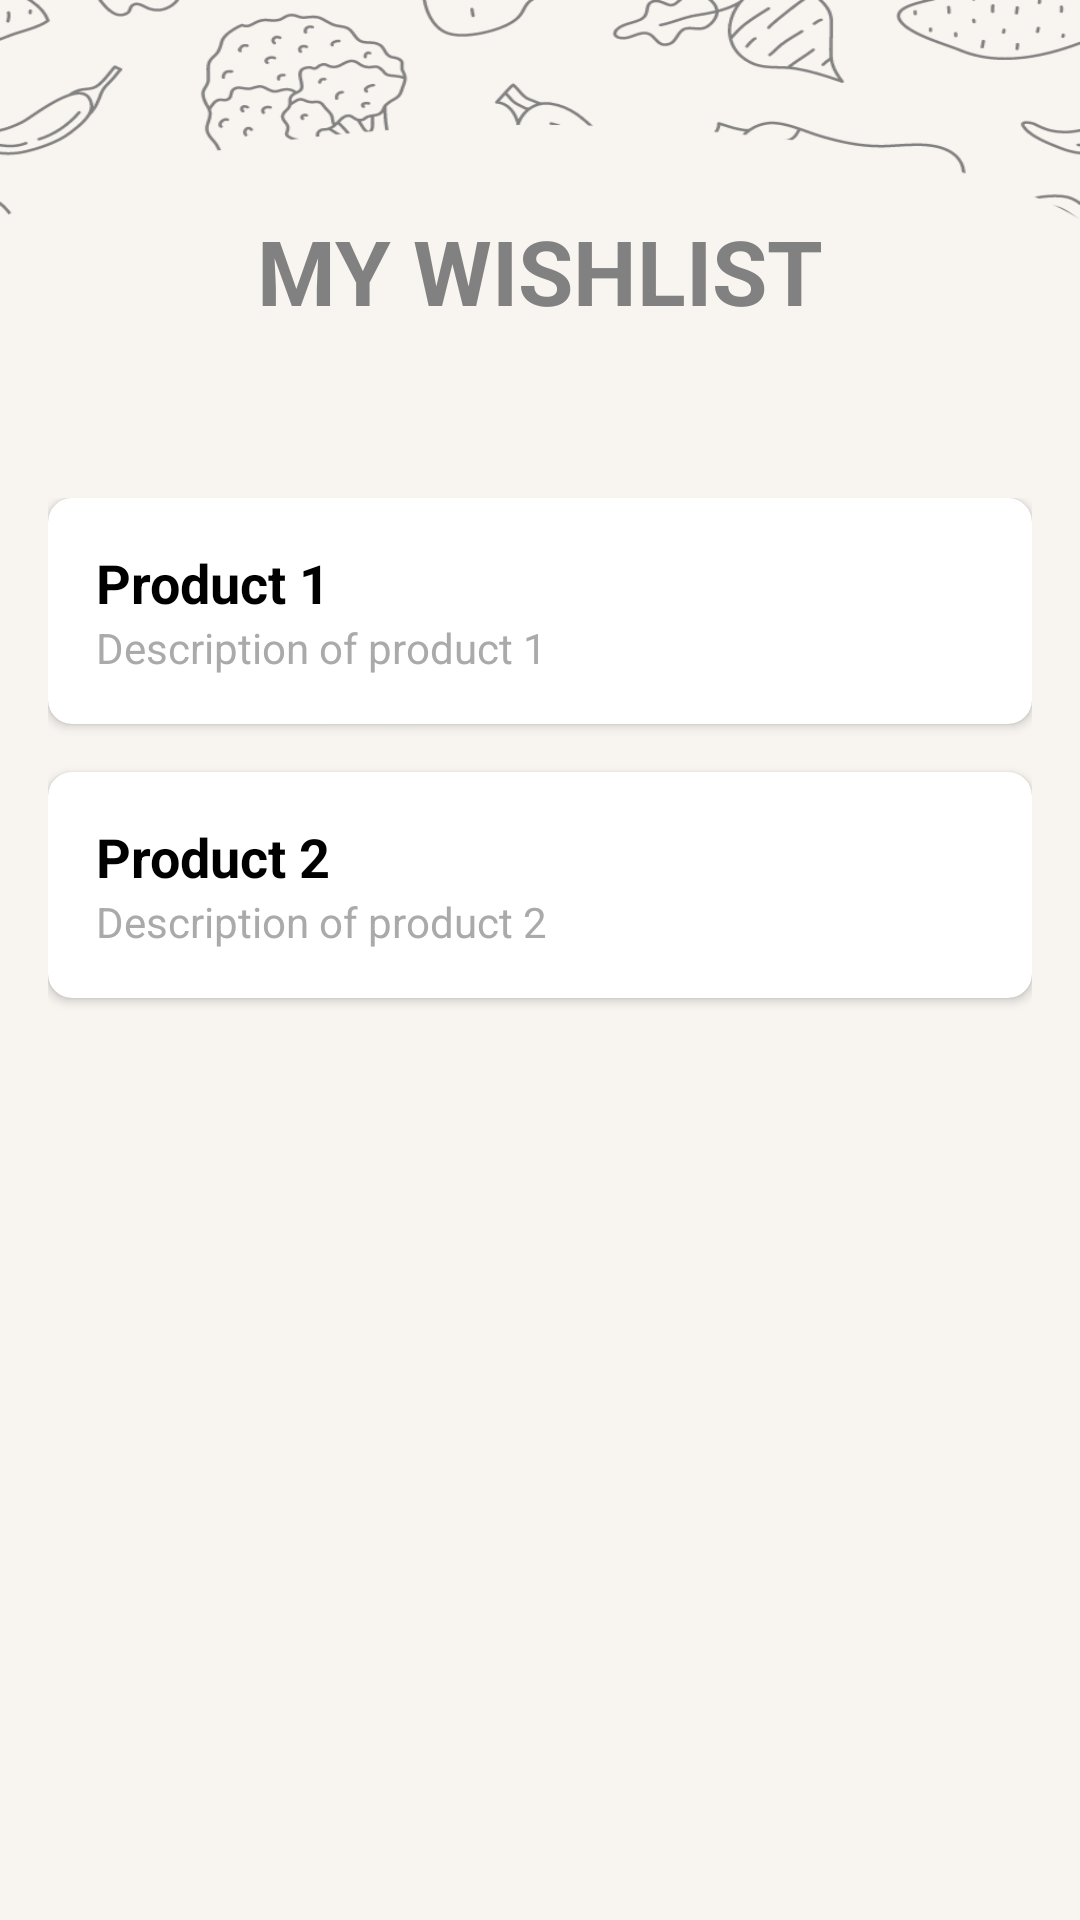

Produce the Android XML layout that renders to this screen, including the resource entries it uses.
<!-- AndroidManifest.xml: application theme Theme.Fresh_Picks -->
<!-- res/layout/fragment_wish_list.xml -->
<?xml version="1.0" encoding="utf-8"?>
<FrameLayout xmlns:android="http://schemas.android.com/apk/res/android"
    xmlns:tools="http://schemas.android.com/tools"
    xmlns:app="http://schemas.android.com/apk/res-auto"
    android:layout_width="match_parent"
    android:layout_height="match_parent"
    android:background="@drawable/homebackground"
    tools:context=".WishList">

    

    

    <TextView
        android:id="@+id/textView"
        android:layout_width="wrap_content"
        android:layout_height="wrap_content"
        android:text="MY WISHLIST"
        android:textColor="@color/grey"
        android:textSize="30dp"
        android:textStyle="bold"
        android:layout_gravity="center_horizontal"
        android:layout_marginTop="70dp" />

    <ScrollView
        android:layout_width="match_parent"
        android:layout_height="wrap_content"
        android:layout_gravity="top"
        android:layout_marginTop="150dp"
        android:fillViewport="true">

        <LinearLayout
            android:layout_width="match_parent"
            android:layout_height="wrap_content"

            android:orientation="vertical"
            android:padding="16dp">

            
            <androidx.cardview.widget.CardView
                android:layout_width="match_parent"
                android:layout_height="wrap_content"
                android:layout_marginBottom="16dp"
                android:elevation="4dp"
                app:cardCornerRadius="8dp">

                <LinearLayout
                    android:layout_width="match_parent"
                    android:layout_height="wrap_content"
                    android:orientation="vertical"
                    android:padding="16dp">

                    <TextView
                        android:id="@+id/productName1"
                        android:layout_width="wrap_content"
                        android:layout_height="wrap_content"
                        android:text="Product 1"
                        android:textColor="@android:color/black"
                        android:textSize="18sp"
                        android:textStyle="bold" />

                    <TextView
                        android:id="@+id/productDescription1"
                        android:layout_width="wrap_content"
                        android:layout_height="wrap_content"
                        android:text="Description of product 1"
                        android:textColor="@android:color/darker_gray"
                        android:textSize="14sp" />
                </LinearLayout>
            </androidx.cardview.widget.CardView>

            
            <androidx.cardview.widget.CardView
                android:layout_width="match_parent"
                android:layout_height="wrap_content"
                android:layout_marginBottom="16dp"
                android:elevation="4dp"
                app:cardCornerRadius="8dp">

                <LinearLayout
                    android:layout_width="match_parent"
                    android:layout_height="wrap_content"
                    android:orientation="vertical"
                    android:padding="16dp">

                    <TextView
                        android:id="@+id/productName2"
                        android:layout_width="wrap_content"
                        android:layout_height="wrap_content"
                        android:text="Product 2"
                        android:textColor="@android:color/black"
                        android:textSize="18sp"
                        android:textStyle="bold" />

                    <TextView
                        android:id="@+id/productDescription2"
                        android:layout_width="wrap_content"
                        android:layout_height="wrap_content"
                        android:text="Description of product 2"
                        android:textColor="@android:color/darker_gray"
                        android:textSize="14sp" />
                </LinearLayout>
            </androidx.cardview.widget.CardView>

            

        </LinearLayout>
    </ScrollView>

</FrameLayout>
<!-- resources referenced by this layout -->
<resources>
  <color name="grey">#828181</color>
  <!-- drawable homebackground: png bitmap (drawable, 35904 bytes) -->
  <style name="Theme.Fresh_Picks" parent="Base.Theme.Fresh_Picks" />
  <style name="Base.Theme.Fresh_Picks" parent="Theme.Material3.DayNight.NoActionBar">
          <item name="colorPrimary">@color/grey</item>
      </style>
</resources>
